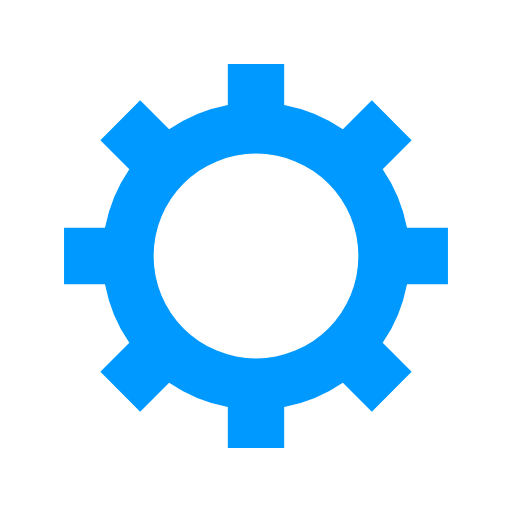
t = 0.00 s
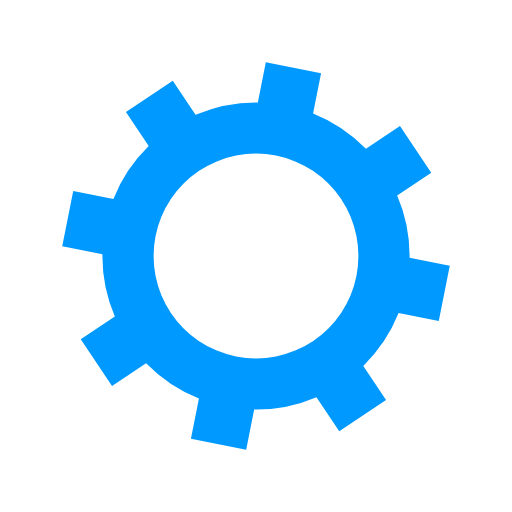
t = 0.05 s
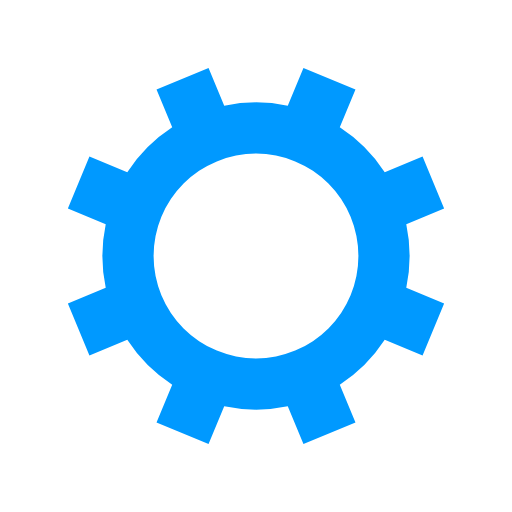
t = 0.10 s
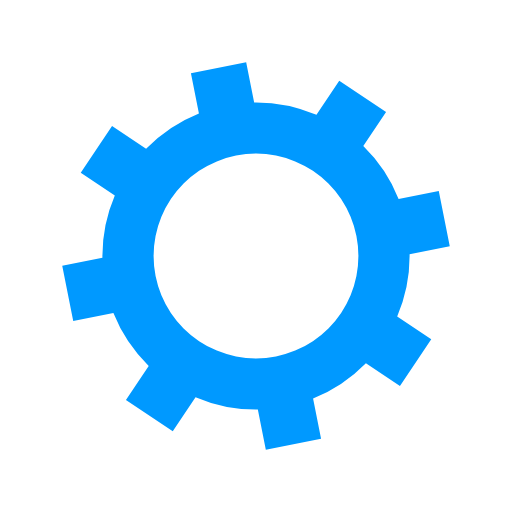
t = 0.15 s

The animated SVG that drew these frames (rendered in a browser with its animation timeline set to each time). Animation: 1 SMIL element (animateTransform=1); one cycle of 0.20 s, repeats indefinitely.

<?xml version="1.0" encoding="utf-8"?>
<svg xmlns="http://www.w3.org/2000/svg" xmlns:xlink="http://www.w3.org/1999/xlink" style="margin: auto; background: rgb(255, 255, 255); display: block; shape-rendering: auto;" width="200px" height="200px" viewBox="0 0 100 100" preserveAspectRatio="xMidYMid">
<g transform="translate(50 50)">
<g>
<animateTransform attributeName="transform" type="rotate" values="0;45" keyTimes="0;1" dur="0.2s" repeatCount="indefinite"></animateTransform><path d="M29.491524206117255 -5.5 L37.491524206117255 -5.5 L37.491524206117255 5.5 L29.491524206117255 5.5 A30 30 0 0 1 24.742744050198738 16.964569457146712 L24.742744050198738 16.964569457146712 L30.399598299691117 22.621423706639092 L22.621423706639096 30.399598299691114 L16.964569457146716 24.742744050198734 A30 30 0 0 1 5.5 29.491524206117255 L5.5 29.491524206117255 L5.5 37.491524206117255 L-5.499999999999997 37.491524206117255 L-5.499999999999997 29.491524206117255 A30 30 0 0 1 -16.964569457146705 24.742744050198738 L-16.964569457146705 24.742744050198738 L-22.621423706639085 30.399598299691117 L-30.399598299691117 22.621423706639092 L-24.742744050198738 16.964569457146712 A30 30 0 0 1 -29.491524206117255 5.500000000000009 L-29.491524206117255 5.500000000000009 L-37.491524206117255 5.50000000000001 L-37.491524206117255 -5.500000000000001 L-29.491524206117255 -5.500000000000002 A30 30 0 0 1 -24.742744050198738 -16.964569457146705 L-24.742744050198738 -16.964569457146705 L-30.399598299691117 -22.621423706639085 L-22.621423706639092 -30.399598299691117 L-16.964569457146712 -24.742744050198738 A30 30 0 0 1 -5.500000000000011 -29.491524206117255 L-5.500000000000011 -29.491524206117255 L-5.500000000000012 -37.491524206117255 L5.499999999999998 -37.491524206117255 L5.5 -29.491524206117255 A30 30 0 0 1 16.964569457146702 -24.74274405019874 L16.964569457146702 -24.74274405019874 L22.62142370663908 -30.39959829969112 L30.399598299691117 -22.6214237066391 L24.742744050198738 -16.964569457146716 A30 30 0 0 1 29.491524206117255 -5.500000000000013 M0 -20A20 20 0 1 0 0 20 A20 20 0 1 0 0 -20" fill="#09f"></path></g></g>
<!-- [ldio] generated by https://loading.io/ --></svg>
